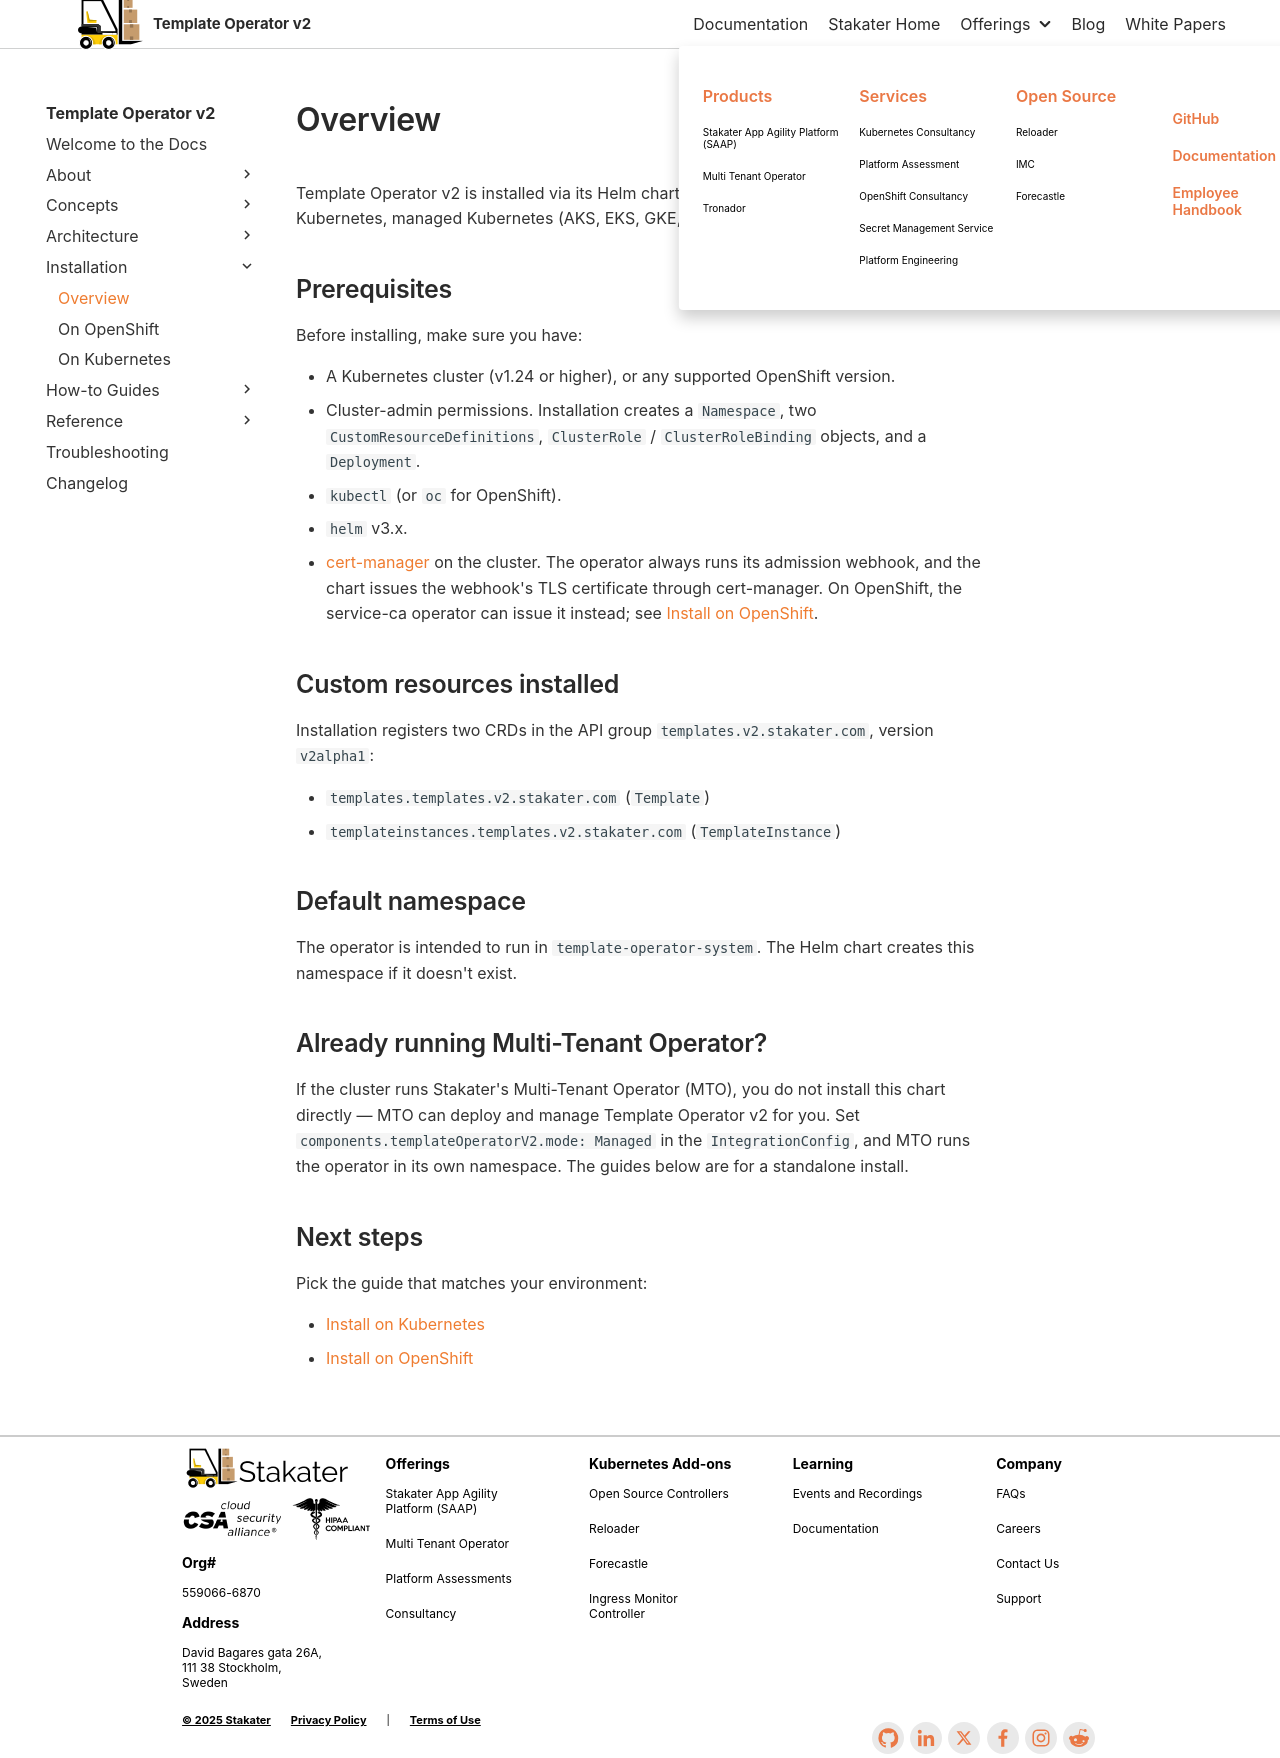

repository: stakater/template-operator-v2-docs · page: 0.1/installation/overview.html · generator: mkdocs

# Overview

Template Operator v2 is installed via its Helm chart. The same chart targets vanilla Kubernetes, managed Kubernetes (AKS, EKS, GKE, etc.), and OpenShift.

## Prerequisites

Before installing, make sure you have:

- A Kubernetes cluster (v1.24 or higher), or any supported OpenShift version.
- Cluster-admin permissions. Installation creates a `Namespace`, two `CustomResourceDefinitions`, `ClusterRole` / `ClusterRoleBinding` objects, and a `Deployment`.
- `kubectl` (or `oc` for OpenShift).
- `helm` v3.x.
- [cert-manager](https://cert-manager.io/docs/installation/) on the cluster. The operator always runs its admission webhook, and the chart issues the webhook's TLS certificate through cert-manager. On OpenShift, the service-ca operator can issue it instead; see [Install on OpenShift](./openshift.md#without-cert-manager).

## Custom resources installed

Installation registers two CRDs in the API group `templates.v2.stakater.com`, version `v2alpha1`:

- `templates.templates.v2.stakater.com` (`Template`)
- `templateinstances.templates.v2.stakater.com` (`TemplateInstance`)

## Default namespace

The operator is intended to run in `template-operator-system`. The Helm chart creates this namespace if it doesn't exist.

## Already running Multi-Tenant Operator?

If the cluster runs Stakater's Multi-Tenant Operator (MTO), you do not install this chart directly — MTO can deploy and manage Template Operator v2 for you. Set `components.templateOperatorV2.mode: Managed` in the `IntegrationConfig`, and MTO runs the operator in its own namespace. The guides below are for a standalone install.

## Next steps

Pick the guide that matches your environment:

- [Install on Kubernetes](./kubernetes.md)
- [Install on OpenShift](./openshift.md)
